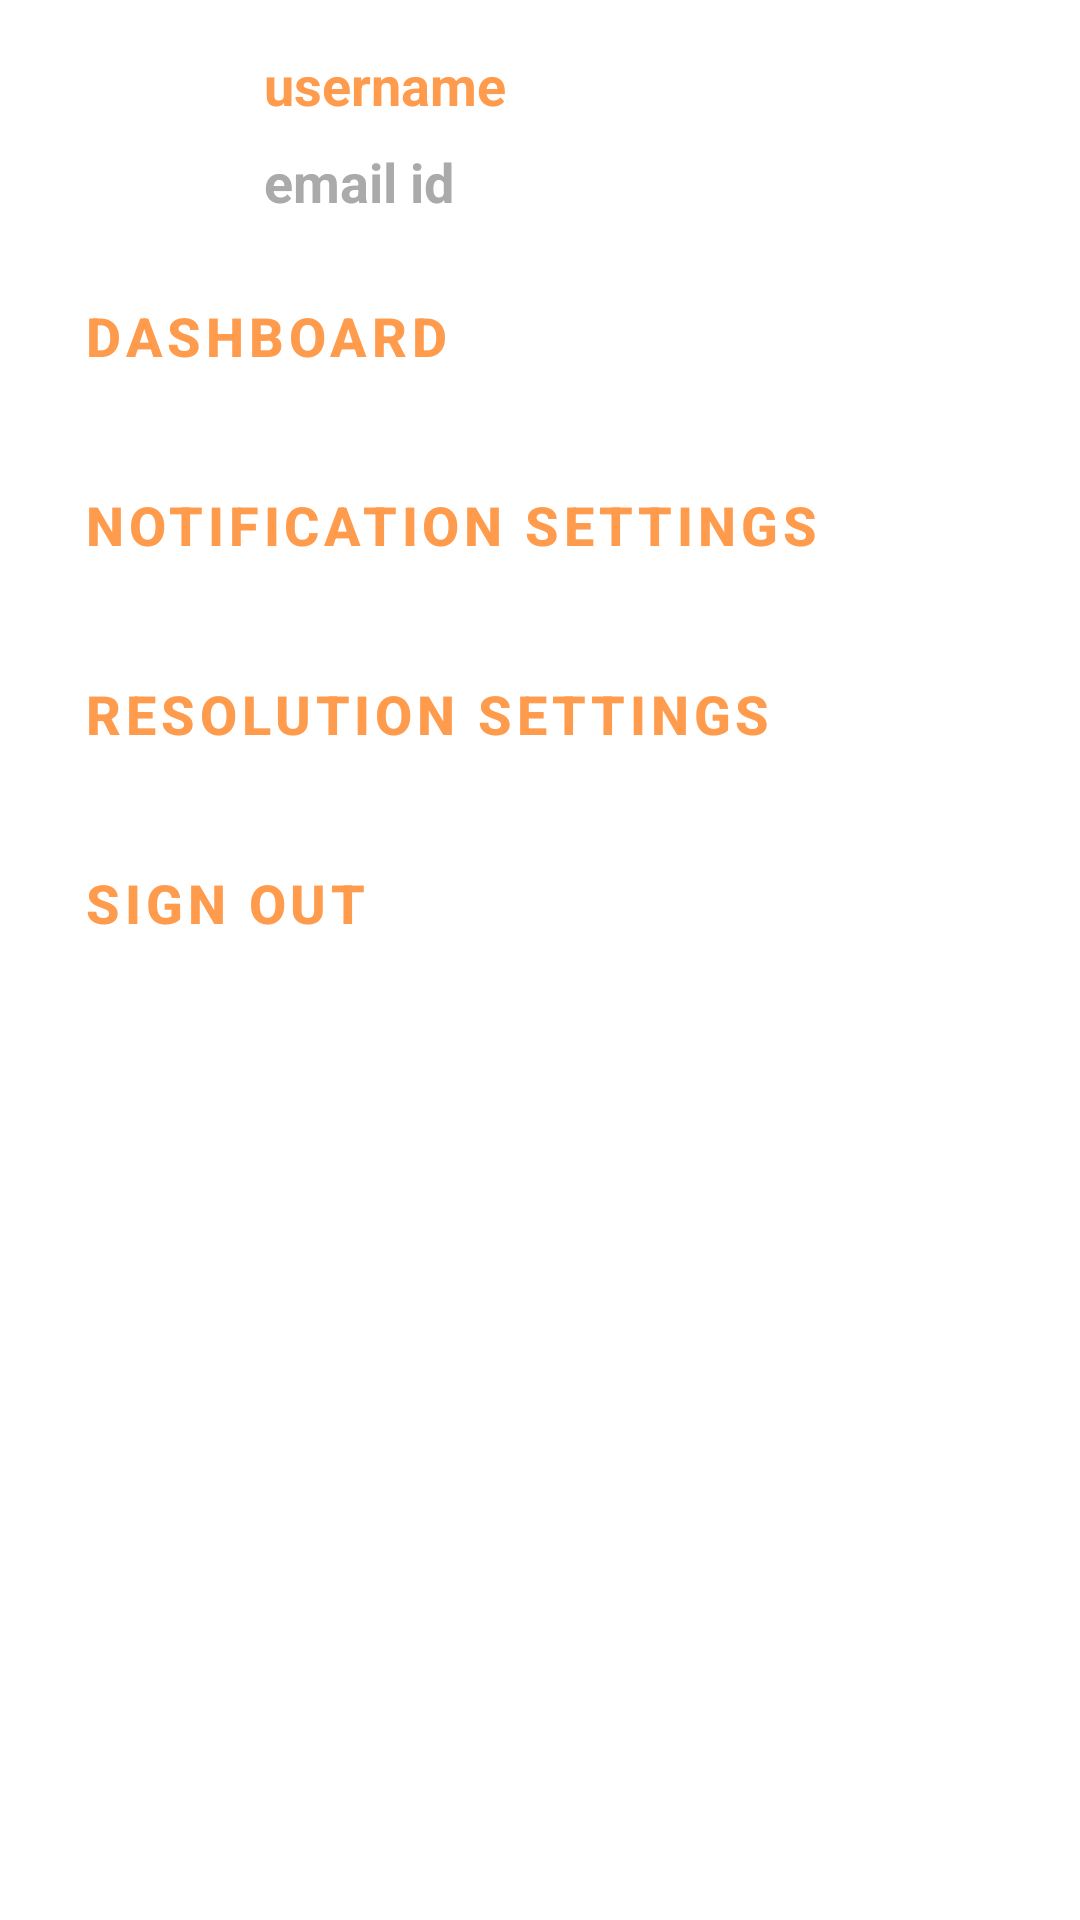

This screen was rendered from an Android layout file. Write that file and the resources it references.
<!-- AndroidManifest.xml: application theme AppTheme -->
<!-- res/layout/fragment_profile.xml -->
<?xml version="1.0" encoding="utf-8"?>
<androidx.constraintlayout.widget.ConstraintLayout xmlns:android="http://schemas.android.com/apk/res/android"
    xmlns:app="http://schemas.android.com/apk/res-auto"
    xmlns:tools="http://schemas.android.com/tools"
    android:layout_width="match_parent"
    android:layout_height="match_parent"
    tools:context=".ProfileFragment">



        <com.google.android.material.imageview.ShapeableImageView
            android:id="@+id/profilePic"
            android:layout_width="52dp"
            android:layout_height="52dp"
            android:layout_marginStart="20dp"
            android:layout_marginTop="21dp"
            android:layout_marginEnd="270dp"
            app:shapeAppearanceOverlay="@style/circleImageView"
            tools:src="@tools:sample/avatars"
            app:layout_constraintStart_toStartOf="parent"
            app:layout_constraintTop_toTopOf="parent"/>

        <Button
            android:id="@+id/welcome"
            android:layout_width="332dp"
            android:layout_height="wrap_content"
            android:layout_below="@+id/profilePic"
            android:layout_alignParentStart="true"
            android:layout_alignParentEnd="true"
            android:layout_marginStart="20dp"
            android:layout_marginTop="15dp"
            android:layout_marginEnd="20dp"
            android:layout_marginBottom="0dp"
            android:text="@string/dashboard"
            style="@style/Widget.MaterialComponents.Button.TextButton"
            android:textColor="@color/colorAccent"
            android:textSize="18sp"
            android:textStyle="bold"
            android:gravity="start|center_vertical"
            app:layout_constraintTop_toBottomOf="@id/profilePic"
            app:layout_constraintStart_toStartOf="parent"/>

        <TextView
            android:id="@+id/welcome2"
            android:layout_width="332dp"
            android:layout_height="wrap_content"
            android:layout_below="@+id/welcome"
            android:layout_alignParentStart="true"
            android:layout_alignParentEnd="true"
            android:layout_marginStart="20dp"
            android:layout_marginTop="15dp"
            android:layout_marginEnd="20dp"
            android:layout_marginBottom="0dp"
            android:text="@string/notification_settings"
            style="@style/Widget.MaterialComponents.Button.TextButton"
            android:textColor="@color/colorAccent"
            android:textSize="18sp"
            android:textStyle="bold"
            android:gravity="start|center_vertical"
            app:layout_constraintTop_toBottomOf="@id/welcome"
            app:layout_constraintStart_toStartOf="parent"/>

        <TextView
            android:id="@+id/welcome3"
            android:layout_width="332dp"
            android:layout_height="wrap_content"
            android:layout_below="@+id/welcome2"
            android:layout_alignParentStart="true"
            android:layout_alignParentEnd="true"
            android:layout_marginStart="20dp"
            android:layout_marginTop="15dp"
            android:layout_marginEnd="20dp"
            android:layout_marginBottom="0dp"
            android:text="@string/resolution_settings"
            style="@style/Widget.MaterialComponents.Button.TextButton"
            android:textColor="@color/colorAccent"
            android:textSize="18sp"
            android:textStyle="bold"
            android:gravity="start|center_vertical"
            app:layout_constraintTop_toBottomOf="@id/welcome2"
            app:layout_constraintStart_toStartOf="parent"/>

        <TextView
            android:id="@+id/welcome5"
            android:layout_width="332dp"
            android:layout_height="wrap_content"
            android:layout_below="@+id/welcome3"
            android:layout_alignParentStart="true"
            android:layout_alignParentEnd="true"
            android:layout_marginStart="20dp"
            android:layout_marginTop="15dp"
            android:layout_marginEnd="20dp"
            android:layout_marginBottom="0dp"
            android:text="@string/sign_out"
            android:textColor="@color/colorAccent"
            android:gravity="start|center_vertical"
            android:textSize="18sp"
            android:textStyle="bold"
            style="@style/Widget.MaterialComponents.Button.TextButton"
            app:layout_constraintStart_toStartOf="parent"
            app:layout_constraintTop_toBottomOf="@id/welcome3"/>

        <TextView
            android:id="@+id/textView3"
            android:layout_width="wrap_content"
            android:layout_height="wrap_content"
            android:layout_alignParentTop="true"
            android:layout_marginStart="16dp"
            android:layout_marginTop="16dp"
            android:layout_toEndOf="@+id/profilePic"
            android:text="@string/username"
            android:textColor="@color/colorAccent"
            android:textSize="18sp"
            android:textStyle="bold"
            app:layout_constraintStart_toEndOf="@id/profilePic"
            app:layout_constraintTop_toTopOf="parent"/>

        <TextView
            android:id="@+id/textView4"
            android:layout_width="wrap_content"
            android:layout_height="wrap_content"
            android:layout_below="@+id/textView3"
            android:layout_marginStart="16dp"
            android:layout_marginTop="8dp"
            android:layout_toEndOf="@+id/profilePic"
            android:text="@string/email_id"
            android:textColor="@android:color/darker_gray"
            android:textSize="18sp"
            android:textStyle="bold"
            app:layout_constraintStart_toEndOf="@id/profilePic"
            app:layout_constraintTop_toBottomOf="@id/textView3"/>



</androidx.constraintlayout.widget.ConstraintLayout>
<!-- resources referenced by this layout -->
<resources>
  <color name="colorAccent">#FF9B4D</color>
  <string name="dashboard">Dashboard</string>
  <string name="email_id">email id</string>
  <string name="notification_settings">Notification Settings</string>
  <string name="resolution_settings">Resolution Settings</string>
  <string name="sign_out">Sign Out</string>
  <string name="username">username</string>
  <style name="circleImageView" parent="">
          <item name="cornerFamily">rounded</item>
          <item name="cornerSize">50%</item>
      </style>
  <style name="AppTheme" parent="Theme.MaterialComponents.Light.NoActionBar">
          
          <item name="colorPrimary">@color/colorPrimary</item>
          <item name="colorPrimaryDark">@color/colorPrimaryDark</item>
          <item name="colorAccent">@color/colorAccent</item>
      </style>
  <color name="colorPrimary">#FF7000</color>
  <color name="colorPrimaryDark">#E26A0D</color>
</resources>
